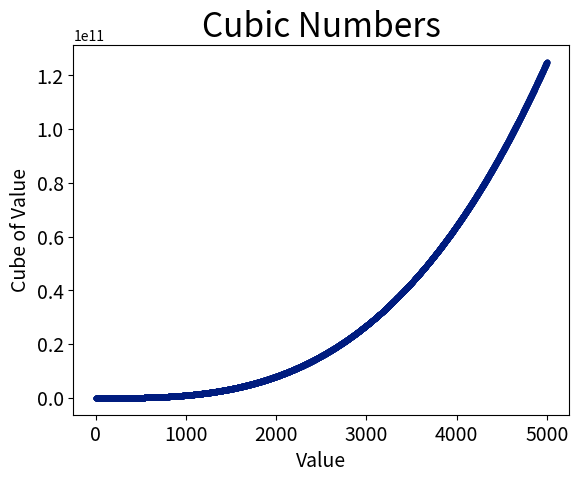

Recreate this plot in Python.
# TIY 15-1 

import matplotlib.pyplot as plt

x_values = range(1, 5001)
y_values = [x**3 for x in x_values] 

plt.style.use('seaborn-v0_8-dark-palette')
fig, ax = plt.subplots() 

ax.scatter(x_values, y_values, s = 10)
ax.plot(x_values, y_values, linewidth=2)

ax.set_title("Cubic Numbers", fontsize=24)
ax.set_xlabel("Value", fontsize=14)
ax.set_ylabel("Cube of Value", fontsize=14) 

ax.tick_params(labelsize=14) 

plt.show()




